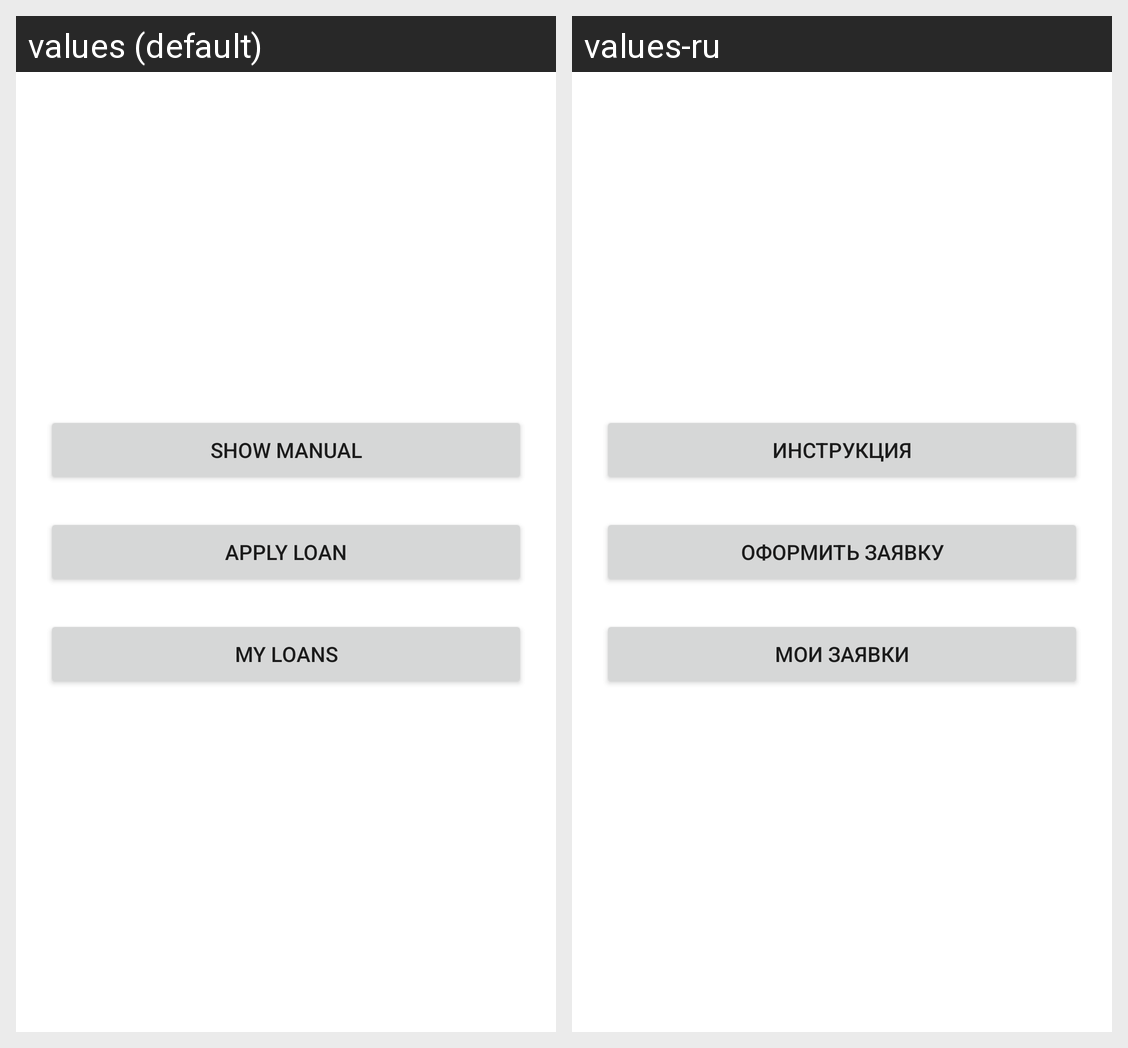

Translations of the strings shown on this Android screen, per locale in the grid:
Android screen res/layout/fragment_user_options.xml rendered under 2 locales, left to right: values (default), values-ru. Device: Nexus 5 (rendered at 1080×1920; each locale shown at half size, 540×960, under a caption strip naming it); theme Theme.2023_q2_elmirov.
Strings drawn on this screen, with the default value and each locale's value (text and hints the layout hard-codes, and strings that could not be matched under every locale, appear in the picture but are not listed):

show_manual_text
  values: SHOW MANUAL
  values-ru: ИНСТРУКЦИЯ

apply_loan_text
  values: APPLY LOAN
  values-ru: ОФОРМИТЬ ЗАЯВКУ

my_loans_text
  values: MY LOANS
  values-ru: МОИ ЗАЯВКИ
